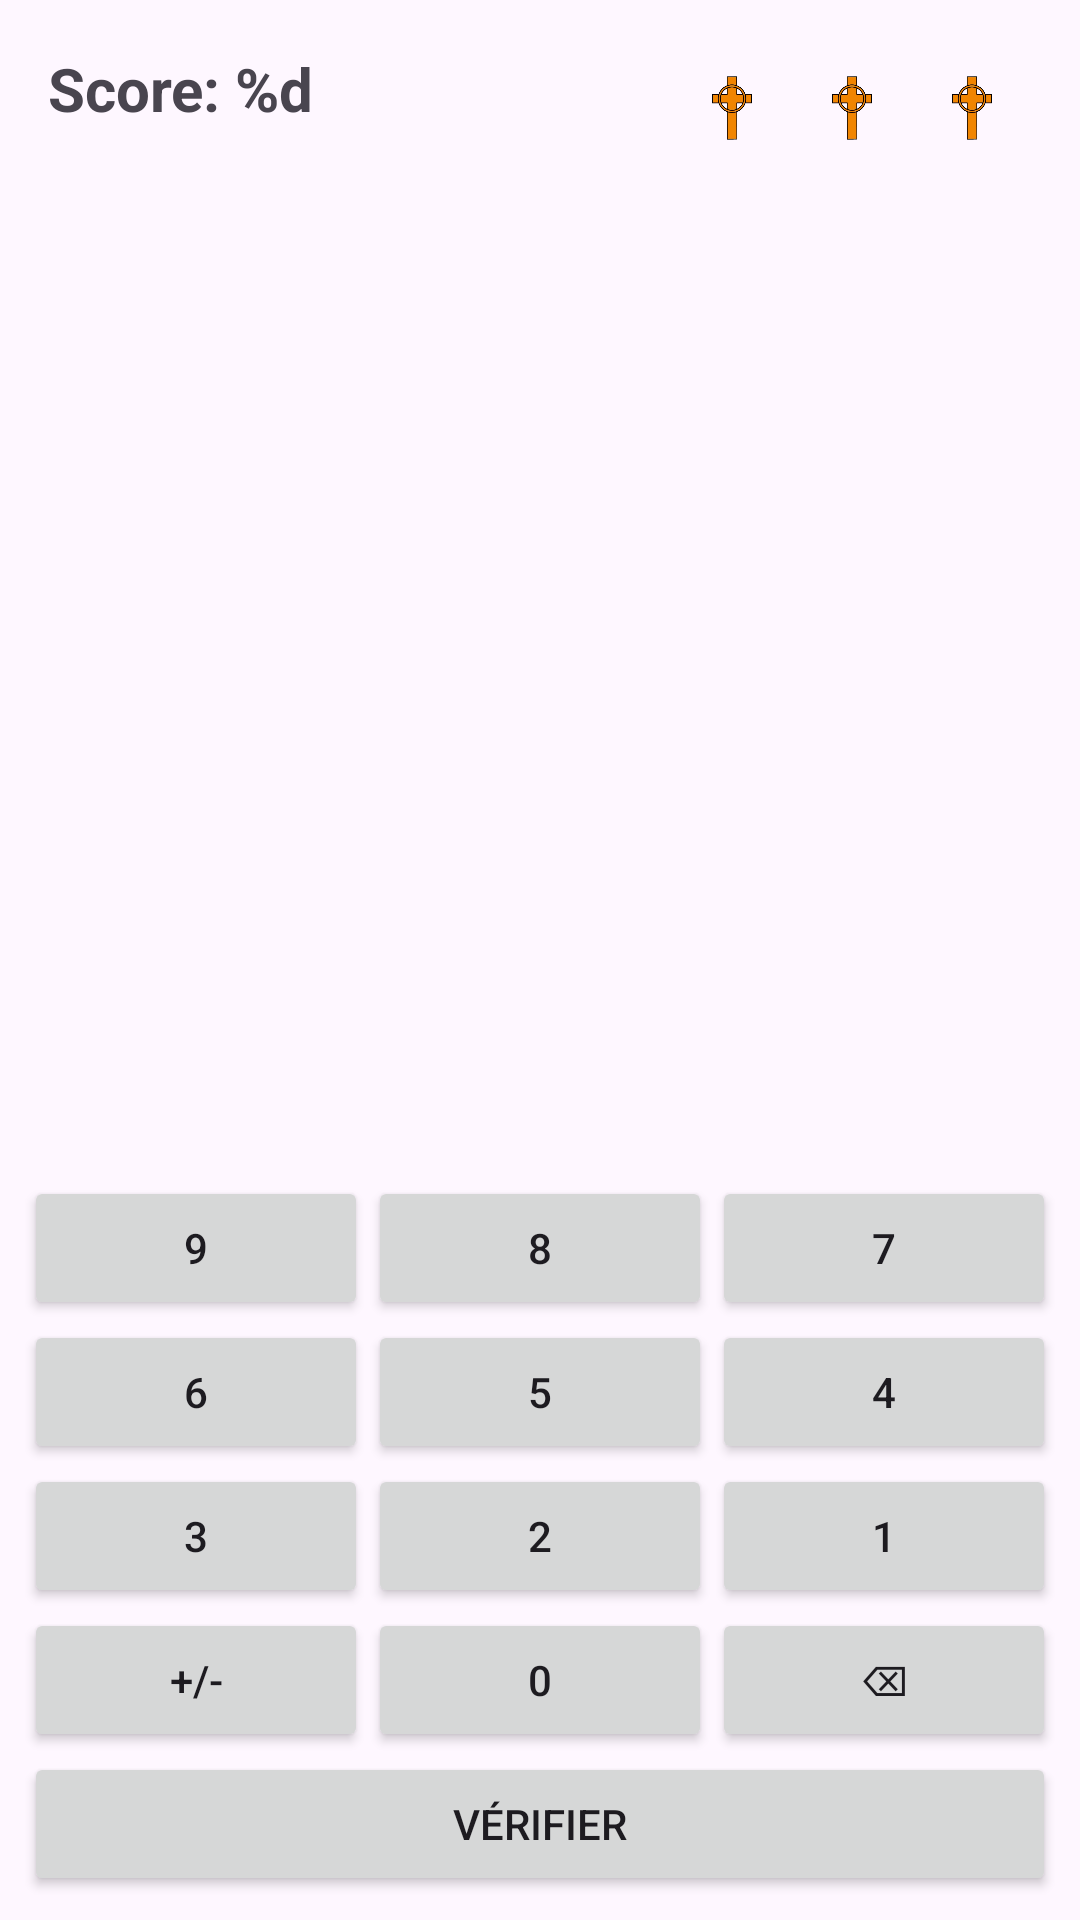

Write the Android layout XML for this screen, with the resource values it uses.
<!-- AndroidManifest.xml: application theme Theme.ProjetCalculatriceAndroid -->
<!-- res/layout/activity_calculatrice.xml -->
<?xml version="1.0" encoding="utf-8"?>
<FrameLayout
    xmlns:android="http://schemas.android.com/apk/res/android"
    xmlns:tools="http://schemas.android.com/tools"
    android:id="@+id/main_container"
    android:layout_width="match_parent"
    android:layout_height="match_parent"
    tools:context=".CalculatriceActivity">

    <LinearLayout
        android:id="@+id/main"
        android:layout_width="match_parent"
        android:layout_height="match_parent"
        android:orientation="vertical">

    
    <LinearLayout
        android:layout_width="match_parent"
        android:layout_height="0dp"
        android:layout_weight="2"
        android:orientation="vertical"
        android:padding="8dp">

        <LinearLayout
            android:layout_width="match_parent"
            android:layout_height="wrap_content"
            android:orientation="horizontal"
            android:padding="8dp">

            
            <TextView
                android:id="@+id/score"
                android:layout_width="wrap_content"
                android:layout_height="wrap_content"
                android:text="@string/score_label"
                android:textSize="20sp"
                android:textStyle="bold" />

            
            <View
                android:layout_width="0dp"
                android:layout_height="1dp"
                android:layout_weight="1" />

            
            <LinearLayout
                android:layout_width="wrap_content"
                android:layout_height="wrap_content"
                android:gravity="end"
                android:orientation="horizontal">

                <ImageView
                    android:id="@+id/vie3"
                    android:layout_width="40dp"
                    android:layout_height="40dp"
                    android:src="@drawable/cross" />

                <ImageView
                    android:id="@+id/vie2"
                    android:layout_width="40dp"
                    android:layout_height="40dp"
                    android:src="@drawable/cross" />

                <ImageView
                    android:id="@+id/vie1"
                    android:layout_width="40dp"
                    android:layout_height="40dp"
                    android:src="@drawable/cross" />
            </LinearLayout>
        </LinearLayout>

        
        <TextView
            android:id="@+id/calcul"
            android:layout_width="match_parent"
            android:layout_height="0dp"
            android:layout_weight="1"
            android:gravity="center"
            android:textSize="34sp"
            android:textStyle="bold" />

    </LinearLayout>

    
    <TextView
        android:id="@+id/resultat"
        android:layout_width="match_parent"
        android:layout_height="0dp"
        android:layout_weight="1"
        android:gravity="center"
        android:textSize="28sp"
        android:text="" />

    
    <LinearLayout
        android:layout_width="match_parent"
        android:layout_height="0dp"
        android:layout_weight="3"
        android:orientation="vertical"
        android:gravity="bottom"
        android:padding="8dp">

        <LinearLayout
            android:layout_width="match_parent"
            android:layout_height="wrap_content"
            android:orientation="horizontal">

            <Button android:id="@+id/bouton_9"
                style="@style/CalculatorButton"
                android:layout_width="0dp"
                android:layout_weight="1"
                android:layout_height="wrap_content"
                android:text="9"/>

            <Button android:id="@+id/bouton_8"
                style="@style/CalculatorButton"
                android:layout_width="0dp"
                android:layout_weight="1"
                android:layout_height="wrap_content"
                android:text="8"/>

            <Button android:id="@+id/bouton_7"
                style="@style/CalculatorButton"
                android:layout_width="0dp"
                android:layout_weight="1"
                android:layout_height="wrap_content"
                android:text="7"/>
        </LinearLayout>

        <LinearLayout
            android:layout_width="match_parent"
            android:layout_height="wrap_content"
            android:orientation="horizontal">

            <Button android:id="@+id/bouton_6"
                style="@style/CalculatorButton"
                android:layout_width="0dp"
                android:layout_weight="1"
                android:layout_height="wrap_content"
                android:text="6"/>

            <Button android:id="@+id/bouton_5"
                style="@style/CalculatorButton"
                android:layout_width="0dp"
                android:layout_weight="1"
                android:layout_height="wrap_content"
                android:text="5"/>

            <Button android:id="@+id/bouton_4"
                style="@style/CalculatorButton"
                android:layout_width="0dp"
                android:layout_weight="1"
                android:layout_height="wrap_content"
                android:text="4"/>
        </LinearLayout>

        <LinearLayout
            android:layout_width="match_parent"
            android:layout_height="wrap_content"
            android:orientation="horizontal">

            <Button android:id="@+id/bouton_3"
                style="@style/CalculatorButton"
                android:layout_width="0dp"
                android:layout_weight="1"
                android:layout_height="wrap_content"
                android:text="3"/>

            <Button android:id="@+id/bouton_2"
                style="@style/CalculatorButton"
                android:layout_width="0dp"
                android:layout_weight="1"
                android:layout_height="wrap_content"
                android:text="2"/>

            <Button android:id="@+id/bouton_1"
                style="@style/CalculatorButton"
                android:layout_width="0dp"
                android:layout_weight="1"
                android:layout_height="wrap_content"
                android:text="1"/>
        </LinearLayout>

        <LinearLayout
            android:layout_width="match_parent"
            android:layout_height="wrap_content"
            android:orientation="horizontal">

            <Button
                android:id="@+id/bouton_symbol"
                style="@style/CalculatorButton.Operation"
                android:layout_width="0dp"
                android:layout_weight="1"
                android:text="+/-"
                android:layout_height="wrap_content"/>

            <Button android:id="@+id/bouton_0"
                style="@style/CalculatorButton"
                android:layout_width="0dp"
                android:layout_weight="1"
                android:layout_height="wrap_content"
                android:text="0"/>


            <Button
                android:id="@+id/bouton_delete"
                style="@style/CalculatorButton.Operation"
                android:layout_width="0dp"
                android:layout_weight="1"
                android:text="⌫"
                android:layout_height="wrap_content"/>
        </LinearLayout>

        <LinearLayout
            android:layout_width="match_parent"
            android:layout_height="wrap_content"
            android:orientation="horizontal">

            <Button
                android:id="@+id/bouton_check"
                style="@style/CalculatorButton.Operation"
                android:layout_width="0dp"
                android:layout_weight="2"
                android:text="@string/game_verify"
                android:layout_height="wrap_content"/>
        </LinearLayout>
    </LinearLayout>

    </LinearLayout>

    
    <FrameLayout
        android:id="@+id/animation_container"
        android:layout_width="match_parent"
        android:layout_height="match_parent" />
</FrameLayout>
<!-- resources referenced by this layout -->
<resources>
  <!-- drawable cross: png bitmap (drawable, 41713 bytes) -->
  <string name="game_verify">Vérifier</string>
  <string name="score_label">Score: %d</string>
  <style name="Theme.ProjetCalculatriceAndroid" parent="Base.Theme.ProjetCalculatriceAndroid" />
  <style name="Base.Theme.ProjetCalculatriceAndroid" parent="Theme.Material3.DayNight">
          
          
      </style>
</resources>
